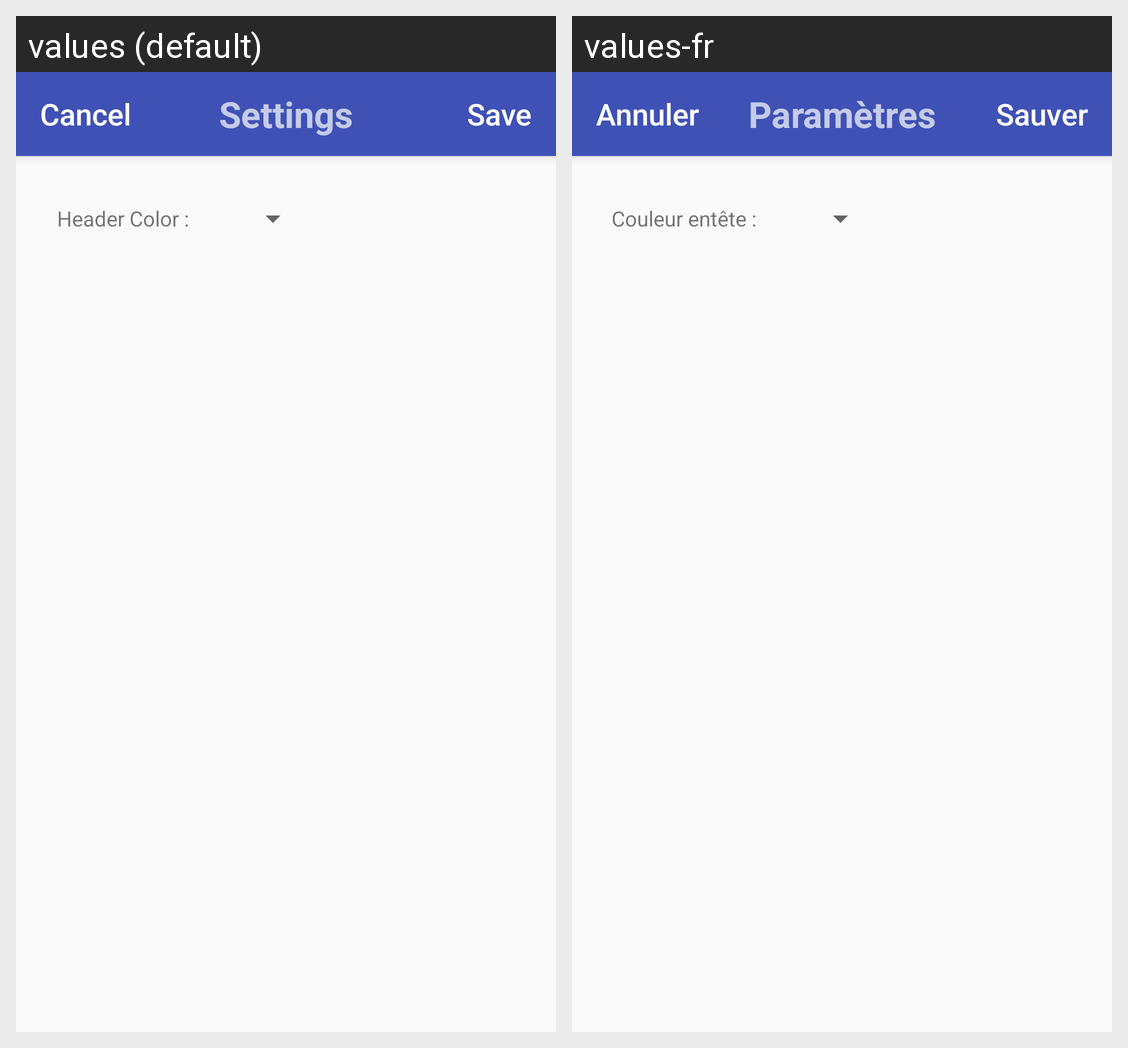

The same Android screen rendered under two of its app's locales, left to right. List the strings drawn on it with the default value and each locale's translation.
Android screen res/layout/activity_settings.xml rendered under 2 locales, left to right: values (default), values-fr. Device: Nexus 5 (rendered at 1080×1920; each locale shown at half size, 540×960, under a caption strip naming it); theme AppTheme.Blue.NoActionBar.
Strings drawn on this screen, with the default value and each locale's value (text and hints the layout hard-codes, and strings that could not be matched under every locale, appear in the picture but are not listed):

settings_save
  values: Save
  values-fr: Sauver

settings_cancel
  values: Cancel
  values-fr: Annuler

settings_title
  values: Settings
  values-fr: Paramètres

settings_header_color
  values: Header Color :
  values-fr: Couleur entête :
